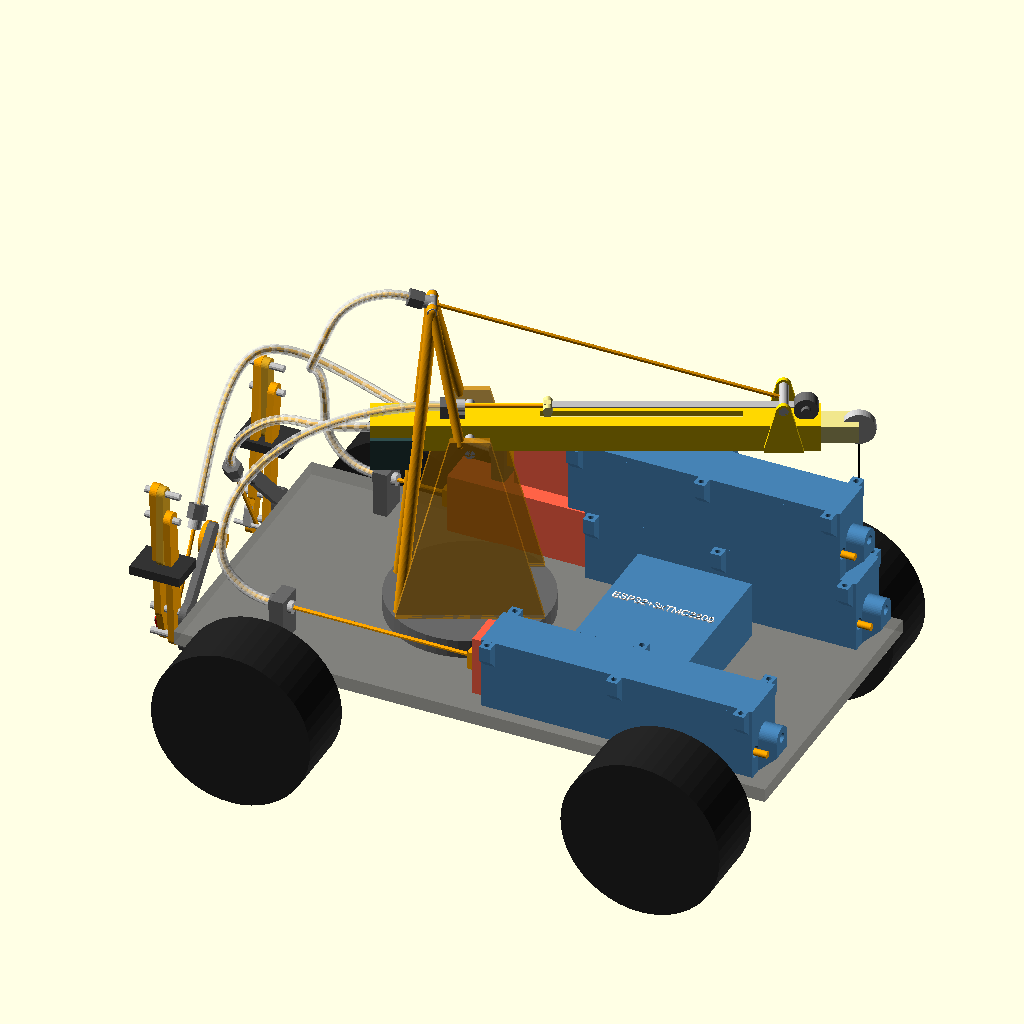
Cell 1: the model at its default parameters.
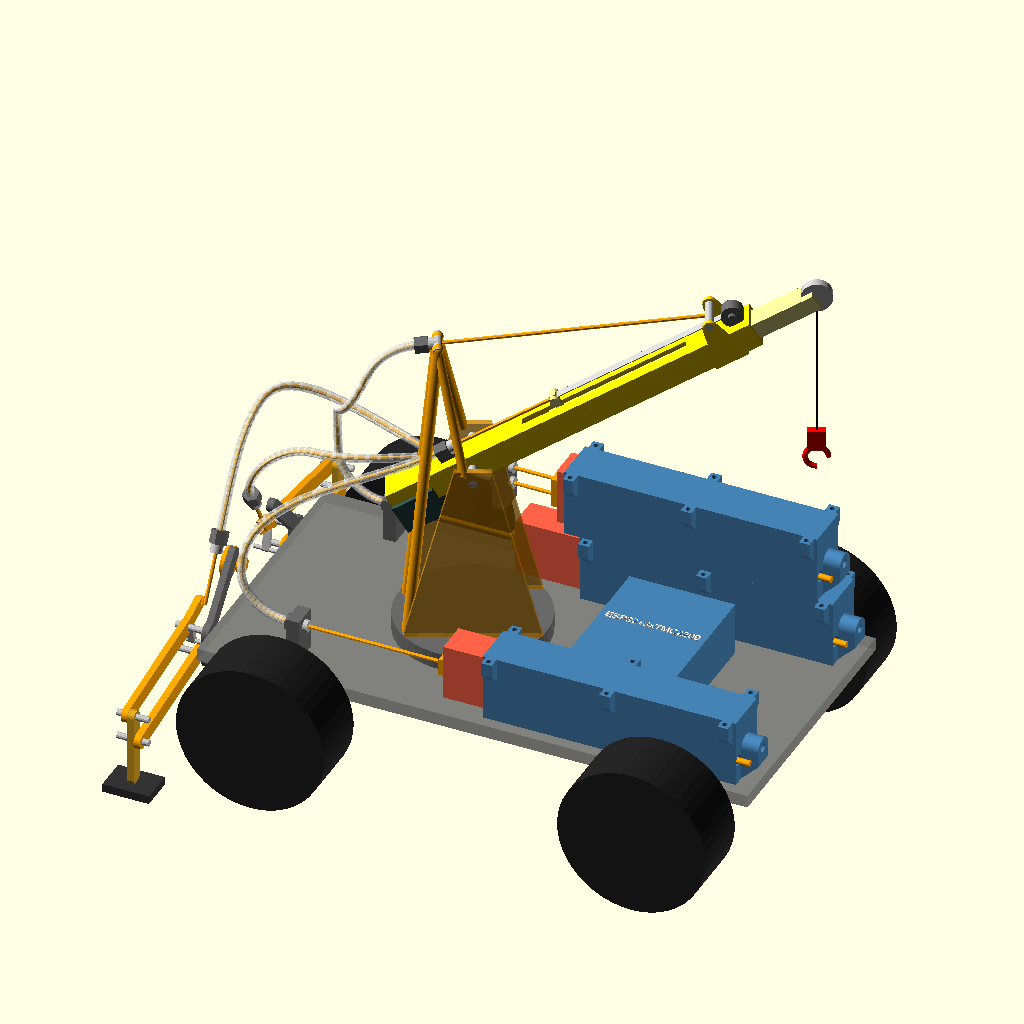
Cell 2: animate = false (everything else at default).
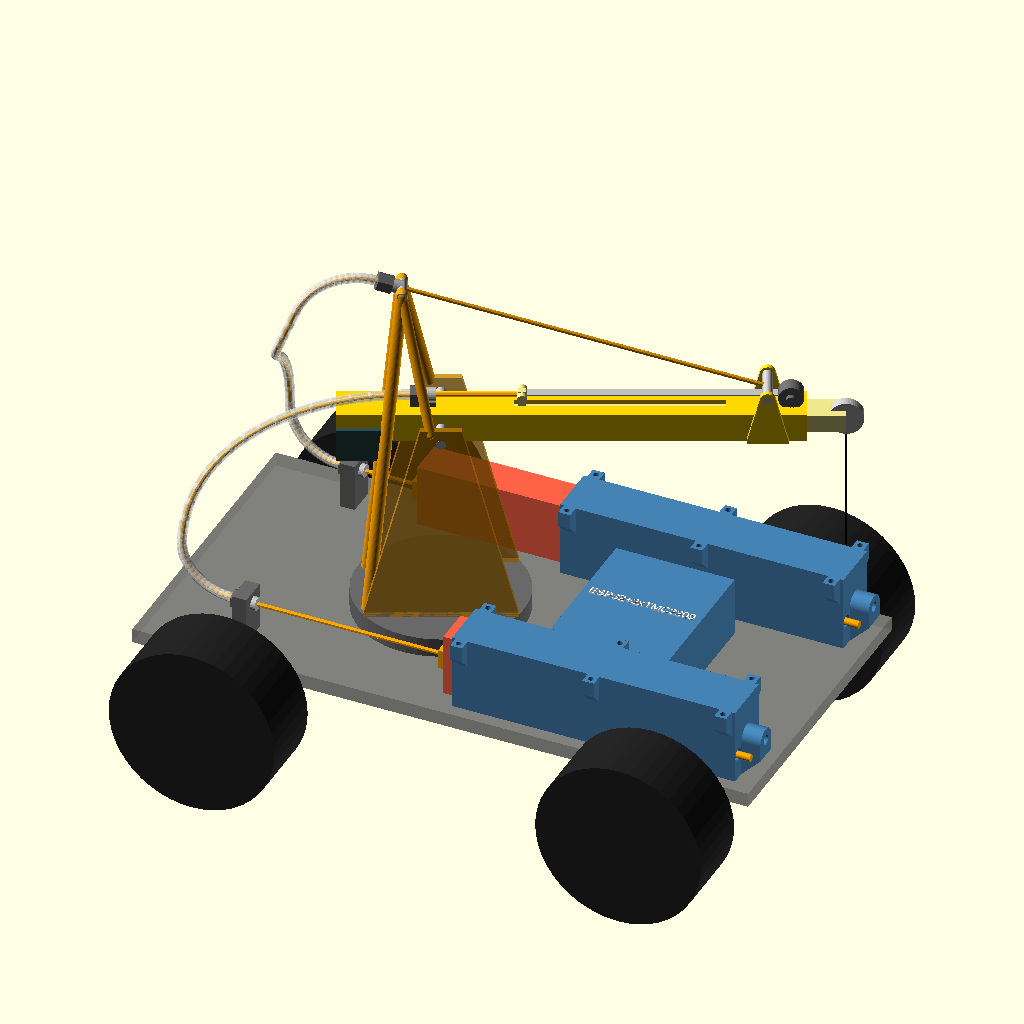
Cell 3: outriggers = false (everything else at default).
The same orthographic view direction (rotation 55°, 0°, 25°; colour scheme Cornfield) for every cell, with the view re-fitted per cell, so scale and position can differ between cells.
The OpenSCAD source (cad/use-cases/crane_bowden.scad):
// Use case 2: the crane from crane.scad, but the actuators stay on the vehicle. Both lie
// flat on the chassis and work the boom through bowden tubes – 1.75 mm PETG filament in
// PTFE tubes, as on a 3D printer's bowden extruder. Nothing on the boom but the boom.
// Rough visual model, not print-ready. All dimensions in mm.
//
// The filaments only ever pull, so they can't buckle:
//  * Luffing: the filament runs from the head of an A-frame behind the boom pivot to a
//    yoke on the boom, like a real crane's luffing rope. Pulling it raises the boom, the
//    boom's own weight lowers it when the actuator pays the filament out again.
//  * Telescope: a constant-force spring (a tape-measure spring) on the front of the outer
//    section pulls the inner section out. The filament pulls it back in against the spring.
// The actuators point backwards; their tubes bend straight up behind them and reach the
// slewing upper through a free service loop behind the mast. That limits the slew, like an
// RC crane with its wires on the outside. The electronics box moves to the front of the deck
// to make room for the loop.
//
// Option `outriggers` adds the bowden outriggers (bowden_outriggers.scad); their actuator
// sits on top of the luffing actuator, the deck is full.
//
// View > Animate (FPS 10, Steps 60). The console echoes the stroke each line needs, the
// tip-force ratio, the speeds and the tube lengths and bends.

use <../actuator_housing.scad>
use <bowden_common.scad>
use <bowden_outriggers.scad>

/* [Pose] */
animate      = true;
boom_angle   = 30;     // used when animate = false
tele_ext     = 15;     // telescope extension, used when animate = false
boom_min     = 0;      // degrees above horizontal
boom_max     = 55;
slew_angle   = 25;     // turntable rotation, just for the picture

/* [Outriggers] */
outriggers       = true;
outrigger_deploy = 1;  // 0 = folded in, 1 = down; used when animate = false

/* [Boom geometry] */
outer_len    = 140;    // outer section, pivot to front end
inner_len    = 130;    // inner (sliding) section
inner_stick  = 15;     // how far the inner section sticks out when retracted
boom_tail    = 40;     // stub behind the pivot for a counterweight
boom_w       = 16;
boom_h       = 12;
wall         = 2;
pivot_h      = 80;     // boom pivot height above turntable
hook_drop    = 70;

/* [Luffing line] */
head         = [-15, 60];  // A-frame head (luffing line exit) relative to the boom pivot, [x, z]
yoke_d       = 125;        // yoke on the boom, distance from the pivot
yoke_h       = 14;         // its cross pin above the boom axis

/* [Telescope line] */
pin_dx       = 6;          // pin on the inner section, from its rear end, up through a slot
line_z       = boom_h / 2 + 4;  // telescope line and spring tape height above the boom axis
ret_fit_x    = -2;         // retract line fitting on top of the boom, right over the pivot:
                           // there it hardly moves when the boom luffs
spring_x     = outer_len - 6;   // constant-force spring drum on the front

/* [Speed] */
full_steps_rev = 20;   // 18° motor
step_rate      = 800;  // full steps per second the motor manages under load, see README

/* [Actuators] */
stroke       = act_stroke();     // 75
act_len      = act_retracted();  // 132.5
act_w        = act_width();
deck_y       = 49;     // both actuators flat on the deck, either side of the turntable
act_x        = 160;    // their rear inserts, at the front: the rams point backwards
act_z        = -act_floor();     // screw axis above the deck
fit_gap      = 3;      // crosshead to fitting at full stroke
tube_up      = 22;     // radius the tubes bend upwards with behind the actuators

/* [Vehicle] */
chassis      = [260, 130, 6];
wheel_d      = 70;
wheel_w      = 30;
turntable_d  = 70;
turntable_h  = 8;

$fn = 48;

theta = animate ? boom_min + (boom_max - boom_min) * (0.5 - 0.5 * cos(360 * $t))
                : boom_angle;
tele  = animate ? stroke * (0.5 - 0.5 * cos(720 * $t)) : min(tele_ext, stroke);
feet  = animate ? min(1, 4 * (0.5 - 0.5 * cos(360 * $t))) : outrigger_deploy;

// --- luffing geometry in the boom plane (x forward, z up), origin = boom pivot
function yoke(a) = yoke_d * [cos(a), sin(a)] + yoke_h * [-sin(a), cos(a)];
function luff_len(a) = norm(yoke(a) - head);
luff_need = luff_len(boom_min) - luff_len(boom_max);
Y     = yoke(theta);
L     = luff_len(theta);
lever = abs(head[0] * Y[1] - head[1] * Y[0]) / L;   // perpendicular distance pivot -> luffing line
e_luff = L - luff_len(boom_max);                    // ram out = boom down

// --- telescope geometry along the boom (x from boom pivot)
inner_start0 = outer_len + inner_stick - inner_len;  // rear end of inner section, retracted
inner_start  = inner_start0 + tele;
tip_len      = inner_start + inner_len;              // pivot -> tip sheave
pin_x        = inner_start + pin_dx;
e_tele       = tele;                                 // ram out = telescope out (spring pulls)

// --- speed
v_act     = step_rate * act_lead() / full_steps_rev;  // mm/s
function tip_z(a, len) = pivot_h + len * sin(a);
t_lift    = luff_need / v_act;
t_tele    = stroke / v_act;
dL_dtheta = (luff_len(theta - 0.5) - luff_len(theta + 0.5)) * 180 / PI;  // mm per radian

// --- frames: turntable frame = origin on the turntable top, slewed; boom frame = from the pivot
function slew(p) = [p[0] * cos(slew_angle) - p[1] * sin(slew_angle),
                    p[0] * sin(slew_angle) + p[1] * cos(slew_angle), p[2] + turntable_h];
function slew_dir(d) = slew(d) - [0, 0, turntable_h];
function boom_pt(q) = [q[0] * cos(theta) - q[2] * sin(theta), q[1], pivot_h + q[0] * sin(theta) + q[2] * cos(theta)];
function boom_dir(q) = boom_pt(q) - boom_pt([0, 0, 0]);

// --- actuators on the deck: luffing at +deck_y, telescope at -deck_y, rams backwards
function nose_x(e) = act_x - act_len - e;
mouth_x  = nose_x(stroke) - 4 - fit_gap;
luff_m   = [mouth_x, deck_y, act_z];
tele_m   = [mouth_x, -deck_y, act_z];

// --- tube ends on the crane (vehicle frame, all slewed)
H        = [head[0], 0, pivot_h + head[1]];                        // turntable frame
head_u   = unit([Y[0] - head[0], 0, Y[1] - head[1]]);              // luffing line direction
head_m   = slew(H);
head_d   = slew_dir(head_u);
ret_m    = slew(boom_pt([ret_fit_x, 0, line_z]));
ret_d    = slew_dir(boom_dir([1, 0, 0]));

// The tubes bend upwards behind the actuators and climb behind the mast in a free loop
// (vehicle frame, they don't follow the slew): the luffing tube comes up to the A-frame
// head from behind, the telescope tube onto the boom over the pivot.
head_fb  = H - fit_len() * head_u;                                 // head fitting, tube end
head_in  = unit([0.4, 0, 1]);                                      // tube heading into the bend
function deck_wp(s, lean = 0) = [
  [[mouth_x - fit_len() - tube_up, s * deck_y, act_z + tube_up], [0, -s * lean, 1]]];
// the last bend into the head fitting as an arc of radius head_r: an arc's chord runs
// along the sum of its two end directions
head_r   = 25;
head_phi = acos(head_in * head_u);
head_a   = head_fb - 2 * head_r * sin(head_phi / 2) * unit(head_in + head_u);
luff_path = fitting_path(luff_m, [1, 0, 0], head_m, head_d, concat(deck_wp(1), [
  [slew(head_a), slew_dir(head_in)]]));
// the telescope tube leans inwards a little as it starts to climb, its fitting is close
tele_path = fitting_path(tele_m, [1, 0, 0], ret_m, ret_d, deck_wp(-1, 0.2));

echo(str("Luffing line: shortens ", luff_need, " mm from ", boom_min, " to ", boom_max,
         " deg (actuator has ", stroke, " mm)"));
if (luff_need > stroke)
  echo("WARNING: the luffing line needs more stroke than the actuator has - move the yoke closer to the pivot");
echo(str("Reach (pivot -> tip): ", inner_start0 + inner_len, " .. ", inner_start0 + inner_len + stroke, " mm"));
echo(str("Boom ", theta, " deg, telescope +", tele, " mm: tip force ≈ luffing line tension × ",
         lever / tip_len, " (PETG filament holds ≈ 100 N)"));
echo(str("Speed at ", step_rate, " full steps/s: actuator ", v_act, " mm/s, boom ", boom_min, "..", boom_max,
         " deg in ", t_lift, " s, telescope in ", t_tele, " s; hook right now ",
         tip_len * cos(theta) * v_act / dL_dtheta, " mm/s"));
echo(str("Luffing tube ", path_len(luff_path), " mm, tightest bend r = ", min_radius(luff_path),
         " mm; telescope tube ", path_len(tele_path), " mm, tightest bend r = ", min_radius(tele_path), " mm"));
if (min(min_radius(luff_path), min_radius(tele_path)) < min_bend())
  echo(str("WARNING: a tube bends tighter than ", min_bend(), " mm"));
if (pin_x + 3 > spring_x - 6)
  echo("WARNING: the telescope pin reaches the spring drum - reduce the stroke");

// ---------------------------------------------------------------- parts ----

module axle(len = 34) { rotate([90, 0, 0]) cylinder(d = 4, h = len, center = true); }

module vehicle() {
  color("dimgray", 0.6) translate([-chassis[0] / 2 + 30, -chassis[1] / 2, -chassis[2]]) cube(chassis);
  for (x = [-chassis[0] / 2 + 70, chassis[0] / 2 - 10], y = [-1, 1])
    color("#222") translate([x, y * (chassis[1] / 2 + wheel_w / 2 + 2), -chassis[2] - 10])
      rotate([90, 0, 0]) cylinder(d = wheel_d, h = wheel_w, center = true);
}

module electronics_box() {   // at the front here: the tubes' loop needs the space behind the turntable
  color("steelblue") translate([60, -30, 0]) cube([50, 60, 25]);
  color("white") translate([85, 0, 25]) linear_extrude(0.6)
    text(outriggers ? "ESP32+3xTMC2209" : "ESP32+2xTMC2209", size = 3.6, halign = "center", valign = "center");
}

// An actuator flat on the deck at y, its crosshead and the fitting the filament runs into
module deck_actuator(y, e) {
  translate([act_x, y, act_z]) rotate([0, 0, 180]) enclosed_actuator(e);
  color("orange") translate([nose_x(e) - 4, y - 4, act_z - 4]) cube([4, 8, 8]);
  color("dimgray") translate([mouth_x - 8, y - 6, 0]) cube([6, 12, act_z + 5]);
  tube_fitting([mouth_x, y, act_z], [1, 0, 0]);
  filament([nose_x(e) - 2, y, act_z], [mouth_x, y, act_z]);
}

module mast() {
  // two cheek plates carrying the boom pivot
  for (y = [-1, 1]) color("orange", 0.55)
    translate([0, y * (act_w / 2 + 2.5), 0]) rotate([90, 0, 0])
      linear_extrude(3, center = true)
        polygon([[-30, 0], [30, 0], [8, pivot_h + 6], [-8, pivot_h + 6]]);
  color("silver") translate([0, 0, pivot_h]) axle(act_w + 8);
  // A-frame: rear legs from the turntable, front legs from the cheek plates, to the head
  for (y = [-1, 1]) color("orange") {
    hull() { translate([-28, y * 14, 0]) sphere(d = 5); translate([head[0], y * 5, pivot_h + head[1]]) sphere(d = 5); }
    hull() { translate([-4, y * (act_w / 2 + 2.5), pivot_h + 4]) sphere(d = 4);
             translate([head[0], y * 5, pivot_h + head[1]]) sphere(d = 4); }
  }
  color("silver") translate([head[0], 0, pivot_h + head[1]]) axle(14);
}

// Boom in its own frame: x along the boom from the pivot, z up
module boom() {
  // outer section: rectangular tube, open at the front, slot on top for the telescope pin
  color("gold") difference() {
    translate([-boom_tail, -boom_w / 2, -boom_h / 2]) cube([outer_len + boom_tail, boom_w, boom_h]);
    translate([-boom_tail + 5, -boom_w / 2 + wall, -boom_h / 2 + wall])
      cube([outer_len + boom_tail, boom_w - 2 * wall, boom_h - 2 * wall]);
    translate([inner_start0 + pin_dx - 3, -2, 0]) cube([stroke + 6, 4, boom_h]);
  }
  // inner section with its pin up through the slot
  inner_w = boom_w - 2 * wall - 0.5;
  inner_h = boom_h - 2 * wall - 0.5;
  color("khaki") {
    translate([inner_start, -inner_w / 2, -inner_h / 2]) cube([inner_len, inner_w, inner_h]);
    translate([pin_x - 1.5, -1.5, 0]) cube([3, 3, line_z + 2]);
    translate([pin_x, 0, line_z]) axle(8);
  }
  // luffing yoke: a cheek either side, the line ties to the cross pin over the boom
  for (y = [-1, 1]) color("gold") hull() {
    translate([yoke_d - 8, y * (boom_w / 2 + 1) - 1, -boom_h / 2]) cube([16, 2, 1]);
    translate([yoke_d, y * (boom_w / 2 + 1), yoke_h]) rotate([90, 0, 0]) cylinder(d = 6, h = 2, center = true);
  }
  color("silver") translate([yoke_d, 0, yoke_h]) axle(boom_w + 4);
  // constant-force spring drum on the front, its tape pulls the pin forward
  color("dimgray") translate([spring_x, 0, line_z]) axle(10);
  color("dimgray") translate([spring_x, 0, line_z]) rotate([90, 0, 0]) cylinder(d = 10, h = 6, center = true);
  color("silver") translate([pin_x, -2, line_z + 0.5]) cube([spring_x - 5 - pin_x, 4, 0.4]);
  // retract line: fitting over the pivot, filament forward to the pin
  color("dimgray") translate([ret_fit_x - fit_len(), -3, boom_h / 2]) cube([fit_len(), 6, line_z - boom_h / 2 - 2]);
  // tip sheave
  color("silver") translate([tip_len, 0, 0]) rotate([90, 0, 0]) cylinder(d = 14, h = 4, center = true);
  // counterweight: lighter than the boom, so the boom always hangs on its luffing line
  color("darkslategray") translate([-boom_tail, -boom_w / 2 - 2, -boom_h / 2 - 8]) cube([20, boom_w + 4, 14]);
}

module hook() {
  color("black") translate([0, 0, -hook_drop]) cylinder(d = 0.8, h = hook_drop);
  color("red") translate([0, 0, -hook_drop]) {
    translate([0, 0, -5]) cube([8, 4, 10], center = true);
    translate([0, 0, -14]) rotate([90, 0, 0])
      rotate_extrude(angle = 270) translate([5, 0]) circle(d = 2.5);
  }
}

// --------------------------------------------------------------- scene ----

vehicle();
electronics_box();
if (outriggers) bowden_outriggers(feet, deck_y, act_top() - act_floor());   // on top of the luffing actuator
deck_actuator(deck_y, e_luff);
deck_actuator(-deck_y, e_tele);

rotate([0, 0, slew_angle]) {
  color("dimgray") cylinder(d = turntable_d, h = turntable_h);
  translate([0, 0, turntable_h]) {
    mast();
    translate([0, 0, pivot_h]) rotate([0, -theta, 0]) boom();
    // hook hangs straight down from the tip
    translate([tip_len * cos(theta), 0, pivot_h + tip_len * sin(theta)]) hook();
  }
}

// lines and tubes, in vehicle coordinates
tube_fitting(head_m, head_d);
filament(head_m, slew([Y[0], 0, pivot_h + Y[1]]));
tube_fitting(ret_m, ret_d);
filament(ret_m, slew(boom_pt([pin_x, 0, line_z])));
bowden_tube(luff_path);
bowden_tube(tele_path);
Parameter table extracted from the source (name, type, default, range or options):
animate: bool, default true
boom_angle: number, default 30
tele_ext: number, default 15
boom_min: number, default 0
boom_max: number, default 55
slew_angle: number, default 25
outriggers: bool, default true
outrigger_deploy: number, default 1
outer_len: number, default 140
inner_len: number, default 130
inner_stick: number, default 15
boom_tail: number, default 40
boom_w: number, default 16
boom_h: number, default 12
wall: number, default 2
pivot_h: number, default 80
hook_drop: number, default 70
head: vector, default [-15, 60]
yoke_d: number, default 125
yoke_h: number, default 14
pin_dx: number, default 6
ret_fit_x: number, default -2
full_steps_rev: number, default 20
step_rate: number, default 800
deck_y: number, default 49
act_x: number, default 160
fit_gap: number, default 3
tube_up: number, default 22
chassis: vector, default [260, 130, 6]
wheel_d: number, default 70
wheel_w: number, default 30
turntable_d: number, default 70
turntable_h: number, default 8
